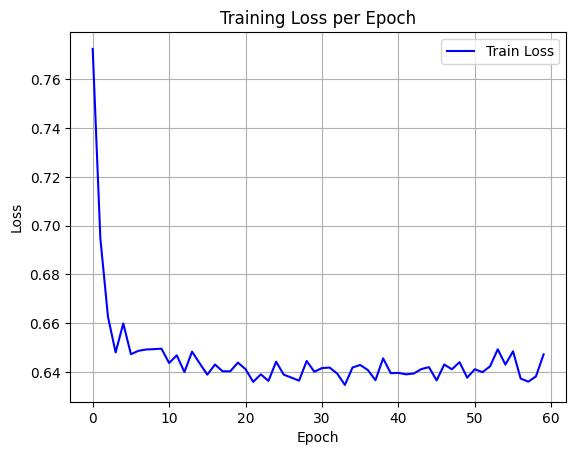

Values plotted in this chart, from the file beside it:
epoch, train_loss
0, 0.7725
1, 0.6949
2, 0.6626
3, 0.648
4, 0.6599
5, 0.6473
6, 0.6487
7, 0.6492
8, 0.6494
9, 0.6495
10, 0.6436
11, 0.6468
12, 0.6399
13, 0.6483
14, 0.6435
15, 0.6389
16, 0.643
17, 0.6403
18, 0.6403
19, 0.6438
20, 0.6411
21, 0.6359
22, 0.639
23, 0.6363
24, 0.6442
25, 0.6389
26, 0.6377
27, 0.6364
28, 0.6445
29, 0.6401
30, 0.6416
31, 0.6418
32, 0.6393
33, 0.6347
34, 0.6418
35, 0.6429
36, 0.6408
37, 0.6366
38, 0.6456
39, 0.6395
40, 0.6396
41, 0.639
42, 0.6393
43, 0.6412
44, 0.642
45, 0.6365
46, 0.643
47, 0.6411
48, 0.644
49, 0.6377
50, 0.6411
51, 0.6399
52, 0.6423
53, 0.6493
54, 0.643
55, 0.6485
56, 0.6373
57, 0.636
58, 0.6382
59, 0.6472
